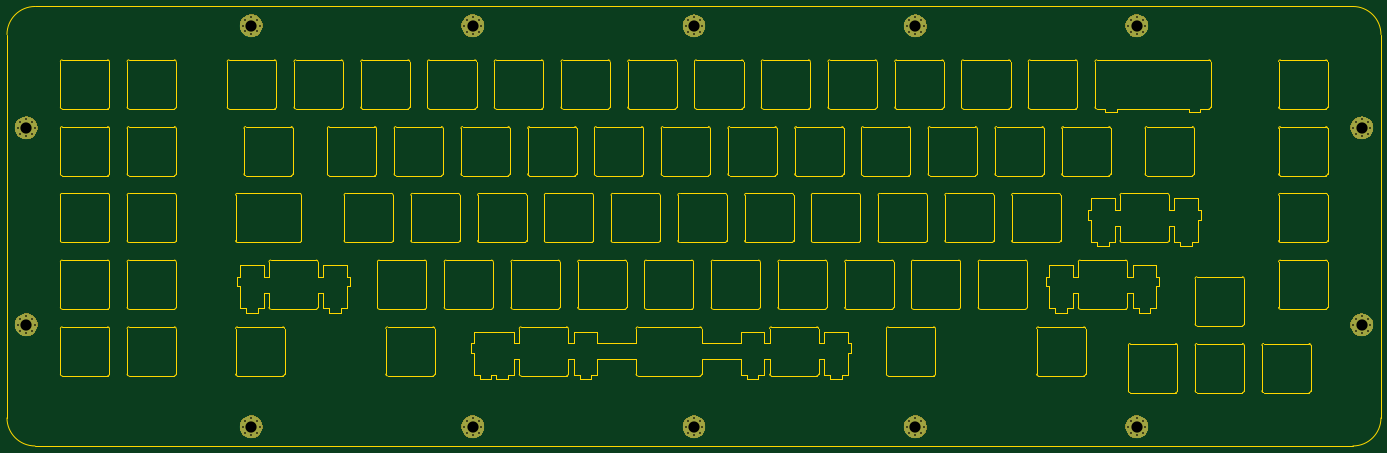
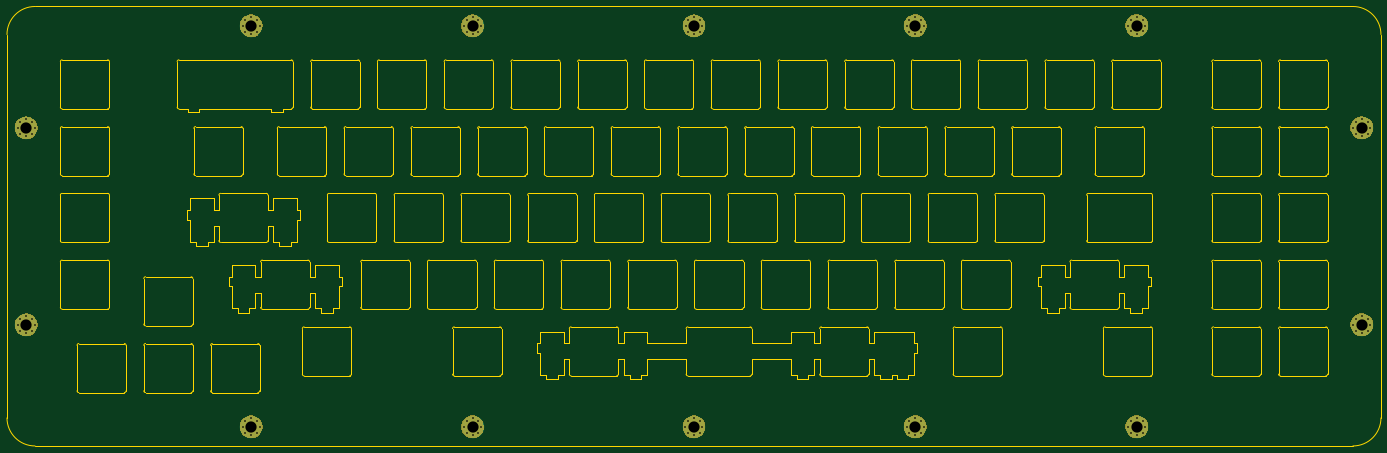
Circuit board: 8 layer files. Board 392.1 x 125.4 mm.
- bottom_copper: frogdor_plates-B_Cu.gbr (3891 bytes)
- bottom_mask: frogdor_plates-B_Mask.gbr (16729 bytes)
- bottom_silk: frogdor_plates-B_SilkS.gbr (497 bytes)
- outline: frogdor_plates-Edge_Cuts.gbr (49466 bytes)
- top_copper: frogdor_plates-F_Cu.gbr (3891 bytes)
- top_mask: frogdor_plates-F_Mask.gbr (16729 bytes)
- top_silk: frogdor_plates-F_SilkS.gbr (497 bytes)
- drill: frogdor_plates.drl (2227 bytes)

=== bottom_copper: frogdor_plates-B_Cu.gbr ===
G04 #@! TF.GenerationSoftware,KiCad,Pcbnew,(5.1.4)-1*
G04 #@! TF.CreationDate,2020-03-25T18:45:55-07:00*
G04 #@! TF.ProjectId,frogdor_plates,66726f67-646f-4725-9f70-6c617465732e,rev?*
G04 #@! TF.SameCoordinates,Original*
G04 #@! TF.FileFunction,Copper,L2,Bot*
G04 #@! TF.FilePolarity,Positive*
%FSLAX46Y46*%
G04 Gerber Fmt 4.6, Leading zero omitted, Abs format (unit mm)*
G04 Created by KiCad (PCBNEW (5.1.4)-1) date 2020-03-25 18:45:55*
%MOMM*%
%LPD*%
G04 APERTURE LIST*
%ADD10C,0.800000*%
%ADD11C,6.400000*%
G04 APERTURE END LIST*
D10*
X472497056Y-101927944D03*
X470800000Y-101225000D03*
X469102944Y-101927944D03*
X468400000Y-103625000D03*
X469102944Y-105322056D03*
X470800000Y-106025000D03*
X472497056Y-105322056D03*
X473200000Y-103625000D03*
D11*
X470800000Y-103625000D03*
D10*
X472472056Y-158177944D03*
X470775000Y-157475000D03*
X469077944Y-158177944D03*
X468375000Y-159875000D03*
X469077944Y-161572056D03*
X470775000Y-162275000D03*
X472472056Y-161572056D03*
X473175000Y-159875000D03*
D11*
X470775000Y-159875000D03*
D10*
X408297056Y-187252944D03*
X406600000Y-186550000D03*
X404902944Y-187252944D03*
X404200000Y-188950000D03*
X404902944Y-190647056D03*
X406600000Y-191350000D03*
X408297056Y-190647056D03*
X409000000Y-188950000D03*
D11*
X406600000Y-188950000D03*
D10*
X345122056Y-187252944D03*
X343425000Y-186550000D03*
X341727944Y-187252944D03*
X341025000Y-188950000D03*
X341727944Y-190647056D03*
X343425000Y-191350000D03*
X345122056Y-190647056D03*
X345825000Y-188950000D03*
D11*
X343425000Y-188950000D03*
D10*
X281947056Y-187252944D03*
X280250000Y-186550000D03*
X278552944Y-187252944D03*
X277850000Y-188950000D03*
X278552944Y-190647056D03*
X280250000Y-191350000D03*
X281947056Y-190647056D03*
X282650000Y-188950000D03*
D11*
X280250000Y-188950000D03*
D10*
X218772056Y-187252944D03*
X217075000Y-186550000D03*
X215377944Y-187252944D03*
X214675000Y-188950000D03*
X215377944Y-190647056D03*
X217075000Y-191350000D03*
X218772056Y-190647056D03*
X219475000Y-188950000D03*
D11*
X217075000Y-188950000D03*
D10*
X155572056Y-187252944D03*
X153875000Y-186550000D03*
X152177944Y-187252944D03*
X151475000Y-188950000D03*
X152177944Y-190647056D03*
X153875000Y-191350000D03*
X155572056Y-190647056D03*
X156275000Y-188950000D03*
D11*
X153875000Y-188950000D03*
D10*
X91372056Y-158127944D03*
X89675000Y-157425000D03*
X87977944Y-158127944D03*
X87275000Y-159825000D03*
X87977944Y-161522056D03*
X89675000Y-162225000D03*
X91372056Y-161522056D03*
X92075000Y-159825000D03*
D11*
X89675000Y-159825000D03*
D10*
X91372056Y-101927944D03*
X89675000Y-101225000D03*
X87977944Y-101927944D03*
X87275000Y-103625000D03*
X87977944Y-105322056D03*
X89675000Y-106025000D03*
X91372056Y-105322056D03*
X92075000Y-103625000D03*
D11*
X89675000Y-103625000D03*
D10*
X408297056Y-72802944D03*
X406600000Y-72100000D03*
X404902944Y-72802944D03*
X404200000Y-74500000D03*
X404902944Y-76197056D03*
X406600000Y-76900000D03*
X408297056Y-76197056D03*
X409000000Y-74500000D03*
D11*
X406600000Y-74500000D03*
D10*
X345122056Y-72827944D03*
X343425000Y-72125000D03*
X341727944Y-72827944D03*
X341025000Y-74525000D03*
X341727944Y-76222056D03*
X343425000Y-76925000D03*
X345122056Y-76222056D03*
X345825000Y-74525000D03*
D11*
X343425000Y-74525000D03*
D10*
X281922056Y-72827944D03*
X280225000Y-72125000D03*
X278527944Y-72827944D03*
X277825000Y-74525000D03*
X278527944Y-76222056D03*
X280225000Y-76925000D03*
X281922056Y-76222056D03*
X282625000Y-74525000D03*
D11*
X280225000Y-74525000D03*
D10*
X218772056Y-72802944D03*
X217075000Y-72100000D03*
X215377944Y-72802944D03*
X214675000Y-74500000D03*
X215377944Y-76197056D03*
X217075000Y-76900000D03*
X218772056Y-76197056D03*
X219475000Y-74500000D03*
D11*
X217075000Y-74500000D03*
D10*
X155572056Y-72777944D03*
X153875000Y-72075000D03*
X152177944Y-72777944D03*
X151475000Y-74475000D03*
X152177944Y-76172056D03*
X153875000Y-76875000D03*
X155572056Y-76172056D03*
X156275000Y-74475000D03*
D11*
X153875000Y-74475000D03*
M02*

=== bottom_mask: frogdor_plates-B_Mask.gbr (16729 bytes, source omitted) ===
=== bottom_silk: frogdor_plates-B_SilkS.gbr ===
G04 #@! TF.GenerationSoftware,KiCad,Pcbnew,(5.1.4)-1*
G04 #@! TF.CreationDate,2020-03-25T18:45:55-07:00*
G04 #@! TF.ProjectId,frogdor_plates,66726f67-646f-4725-9f70-6c617465732e,rev?*
G04 #@! TF.SameCoordinates,Original*
G04 #@! TF.FileFunction,Legend,Bot*
G04 #@! TF.FilePolarity,Positive*
%FSLAX46Y46*%
G04 Gerber Fmt 4.6, Leading zero omitted, Abs format (unit mm)*
G04 Created by KiCad (PCBNEW (5.1.4)-1) date 2020-03-25 18:45:55*
%MOMM*%
%LPD*%
G04 APERTURE LIST*
G04 APERTURE END LIST*
M02*

=== outline: frogdor_plates-Edge_Cuts.gbr (49466 bytes, source omitted) ===
=== top_copper: frogdor_plates-F_Cu.gbr ===
G04 #@! TF.GenerationSoftware,KiCad,Pcbnew,(5.1.4)-1*
G04 #@! TF.CreationDate,2020-03-25T18:45:55-07:00*
G04 #@! TF.ProjectId,frogdor_plates,66726f67-646f-4725-9f70-6c617465732e,rev?*
G04 #@! TF.SameCoordinates,Original*
G04 #@! TF.FileFunction,Copper,L1,Top*
G04 #@! TF.FilePolarity,Positive*
%FSLAX46Y46*%
G04 Gerber Fmt 4.6, Leading zero omitted, Abs format (unit mm)*
G04 Created by KiCad (PCBNEW (5.1.4)-1) date 2020-03-25 18:45:55*
%MOMM*%
%LPD*%
G04 APERTURE LIST*
%ADD10C,0.800000*%
%ADD11C,6.400000*%
G04 APERTURE END LIST*
D10*
X472497056Y-101927944D03*
X470800000Y-101225000D03*
X469102944Y-101927944D03*
X468400000Y-103625000D03*
X469102944Y-105322056D03*
X470800000Y-106025000D03*
X472497056Y-105322056D03*
X473200000Y-103625000D03*
D11*
X470800000Y-103625000D03*
D10*
X472472056Y-158177944D03*
X470775000Y-157475000D03*
X469077944Y-158177944D03*
X468375000Y-159875000D03*
X469077944Y-161572056D03*
X470775000Y-162275000D03*
X472472056Y-161572056D03*
X473175000Y-159875000D03*
D11*
X470775000Y-159875000D03*
D10*
X408297056Y-187252944D03*
X406600000Y-186550000D03*
X404902944Y-187252944D03*
X404200000Y-188950000D03*
X404902944Y-190647056D03*
X406600000Y-191350000D03*
X408297056Y-190647056D03*
X409000000Y-188950000D03*
D11*
X406600000Y-188950000D03*
D10*
X345122056Y-187252944D03*
X343425000Y-186550000D03*
X341727944Y-187252944D03*
X341025000Y-188950000D03*
X341727944Y-190647056D03*
X343425000Y-191350000D03*
X345122056Y-190647056D03*
X345825000Y-188950000D03*
D11*
X343425000Y-188950000D03*
D10*
X281947056Y-187252944D03*
X280250000Y-186550000D03*
X278552944Y-187252944D03*
X277850000Y-188950000D03*
X278552944Y-190647056D03*
X280250000Y-191350000D03*
X281947056Y-190647056D03*
X282650000Y-188950000D03*
D11*
X280250000Y-188950000D03*
D10*
X218772056Y-187252944D03*
X217075000Y-186550000D03*
X215377944Y-187252944D03*
X214675000Y-188950000D03*
X215377944Y-190647056D03*
X217075000Y-191350000D03*
X218772056Y-190647056D03*
X219475000Y-188950000D03*
D11*
X217075000Y-188950000D03*
D10*
X155572056Y-187252944D03*
X153875000Y-186550000D03*
X152177944Y-187252944D03*
X151475000Y-188950000D03*
X152177944Y-190647056D03*
X153875000Y-191350000D03*
X155572056Y-190647056D03*
X156275000Y-188950000D03*
D11*
X153875000Y-188950000D03*
D10*
X91372056Y-158127944D03*
X89675000Y-157425000D03*
X87977944Y-158127944D03*
X87275000Y-159825000D03*
X87977944Y-161522056D03*
X89675000Y-162225000D03*
X91372056Y-161522056D03*
X92075000Y-159825000D03*
D11*
X89675000Y-159825000D03*
D10*
X91372056Y-101927944D03*
X89675000Y-101225000D03*
X87977944Y-101927944D03*
X87275000Y-103625000D03*
X87977944Y-105322056D03*
X89675000Y-106025000D03*
X91372056Y-105322056D03*
X92075000Y-103625000D03*
D11*
X89675000Y-103625000D03*
D10*
X408297056Y-72802944D03*
X406600000Y-72100000D03*
X404902944Y-72802944D03*
X404200000Y-74500000D03*
X404902944Y-76197056D03*
X406600000Y-76900000D03*
X408297056Y-76197056D03*
X409000000Y-74500000D03*
D11*
X406600000Y-74500000D03*
D10*
X345122056Y-72827944D03*
X343425000Y-72125000D03*
X341727944Y-72827944D03*
X341025000Y-74525000D03*
X341727944Y-76222056D03*
X343425000Y-76925000D03*
X345122056Y-76222056D03*
X345825000Y-74525000D03*
D11*
X343425000Y-74525000D03*
D10*
X281922056Y-72827944D03*
X280225000Y-72125000D03*
X278527944Y-72827944D03*
X277825000Y-74525000D03*
X278527944Y-76222056D03*
X280225000Y-76925000D03*
X281922056Y-76222056D03*
X282625000Y-74525000D03*
D11*
X280225000Y-74525000D03*
D10*
X218772056Y-72802944D03*
X217075000Y-72100000D03*
X215377944Y-72802944D03*
X214675000Y-74500000D03*
X215377944Y-76197056D03*
X217075000Y-76900000D03*
X218772056Y-76197056D03*
X219475000Y-74500000D03*
D11*
X217075000Y-74500000D03*
D10*
X155572056Y-72777944D03*
X153875000Y-72075000D03*
X152177944Y-72777944D03*
X151475000Y-74475000D03*
X152177944Y-76172056D03*
X153875000Y-76875000D03*
X155572056Y-76172056D03*
X156275000Y-74475000D03*
D11*
X153875000Y-74475000D03*
M02*

=== top_mask: frogdor_plates-F_Mask.gbr (16729 bytes, source omitted) ===
=== top_silk: frogdor_plates-F_SilkS.gbr ===
G04 #@! TF.GenerationSoftware,KiCad,Pcbnew,(5.1.4)-1*
G04 #@! TF.CreationDate,2020-03-25T18:45:55-07:00*
G04 #@! TF.ProjectId,frogdor_plates,66726f67-646f-4725-9f70-6c617465732e,rev?*
G04 #@! TF.SameCoordinates,Original*
G04 #@! TF.FileFunction,Legend,Top*
G04 #@! TF.FilePolarity,Positive*
%FSLAX46Y46*%
G04 Gerber Fmt 4.6, Leading zero omitted, Abs format (unit mm)*
G04 Created by KiCad (PCBNEW (5.1.4)-1) date 2020-03-25 18:45:55*
%MOMM*%
%LPD*%
G04 APERTURE LIST*
G04 APERTURE END LIST*
M02*

=== drill: frogdor_plates.drl ===
M48
; DRILL file {KiCad (5.1.4)-1} date 03/25/20 18:46:05
; FORMAT={3:3/ absolute / metric / suppress leading zeros}
; #@! TF.CreationDate,2020-03-25T18:46:05-07:00
; #@! TF.GenerationSoftware,Kicad,Pcbnew,(5.1.4)-1
FMAT,2
METRIC,TZ
T1C0.500
T2C3.200
%
G90
G05
T1
X214675Y-74500
X215378Y-72803
X215378Y-76197
X217075Y-72100
X217075Y-76900
X218772Y-72803
X218772Y-76197
X219475Y-74500
X214675Y-188950
X215378Y-187253
X215378Y-190647
X217075Y-186550
X217075Y-191350
X218772Y-187253
X218772Y-190647
X219475Y-188950
X341025Y-188950
X341728Y-187253
X341728Y-190647
X343425Y-186550
X343425Y-191350
X345122Y-187253
X345122Y-190647
X345825Y-188950
X151475Y-188950
X152178Y-187253
X152178Y-190647
X153875Y-186550
X153875Y-191350
X155572Y-187253
X155572Y-190647
X156275Y-188950
X468400Y-103625
X469103Y-101928
X469103Y-105322
X470800Y-101225
X470800Y-106025
X472497Y-101928
X472497Y-105322
X473200Y-103625
X277825Y-74525
X278528Y-72828
X278528Y-76222
X280225Y-72125
X280225Y-76925
X281922Y-72828
X281922Y-76222
X282625Y-74525
X87275Y-159825
X87978Y-158128
X87978Y-161522
X89675Y-157425
X89675Y-162225
X91372Y-158128
X91372Y-161522
X92075Y-159825
X87275Y-103625
X87978Y-101928
X87978Y-105322
X89675Y-101225
X89675Y-106025
X91372Y-101928
X91372Y-105322
X92075Y-103625
X277850Y-188950
X278553Y-187253
X278553Y-190647
X280250Y-186550
X280250Y-191350
X281947Y-187253
X281947Y-190647
X282650Y-188950
X151475Y-74475
X152178Y-72778
X152178Y-76172
X153875Y-72075
X153875Y-76875
X155572Y-72778
X155572Y-76172
X156275Y-74475
X404200Y-188950
X404903Y-187253
X404903Y-190647
X406600Y-186550
X406600Y-191350
X408297Y-187253
X408297Y-190647
X409000Y-188950
X341025Y-74525
X341728Y-72828
X341728Y-76222
X343425Y-72125
X343425Y-76925
X345122Y-72828
X345122Y-76222
X345825Y-74525
X468375Y-159875
X469078Y-158178
X469078Y-161572
X470775Y-157475
X470775Y-162275
X472472Y-158178
X472472Y-161572
X473175Y-159875
X404200Y-74500
X404903Y-72803
X404903Y-76197
X406600Y-72100
X406600Y-76900
X408297Y-72803
X408297Y-76197
X409000Y-74500
T2
X153875Y-188950
X470800Y-103625
X280225Y-74525
X89675Y-159825
X89675Y-103625
X280250Y-188950
X153875Y-74475
X406600Y-188950
X343425Y-74525
X470775Y-159875
X406600Y-74500
X217075Y-74500
X217075Y-188950
X343425Y-188950
T0
M30

